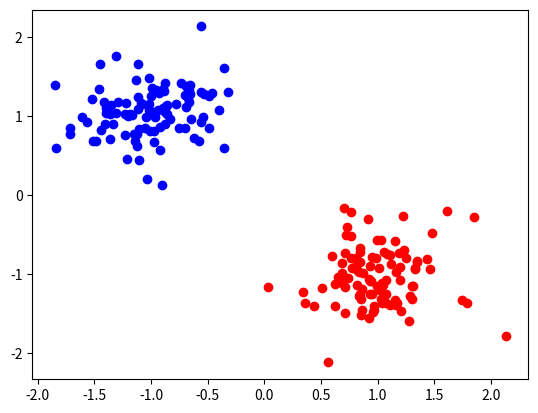
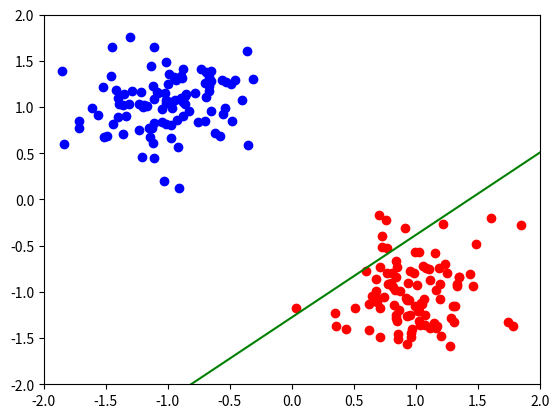
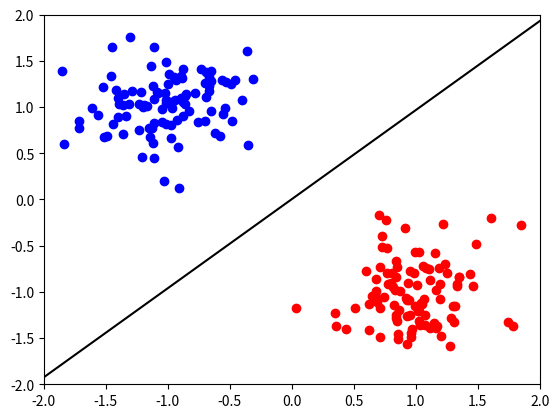
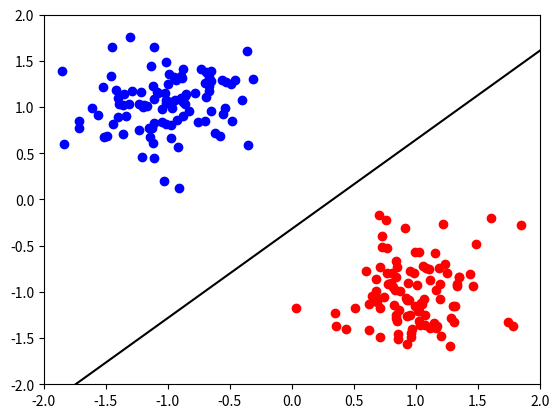

The matplotlib source for these figures, in order:
import numpy as np
import matplotlib.pyplot as plt

a_samples = np.random.multivariate_normal([-1, 1], [[0.1, 0], [0, 0.1]], 100)
b_samples = np.random.multivariate_normal([1, -1], [[0.1, 0], [0, 0.1]], 100)
a_targets = np.ones(100) * -1  # Samples from class A are assigned a class value of -1.
b_targets = np.ones(100)  # Samples from class B are assigned a class value of 1.

fig = plt.figure()
ax = fig.add_subplot(111)
ax.scatter(a_samples[:, 0], a_samples[:, 1], c='b')
ax.scatter(b_samples[:, 0], b_samples[:, 1], c='r')

def p_step(x):
    """Original Perceptron step function."""
    out = x.copy()
    out[x < 0] = -1
    out[x >= 0] = 1
    return out


def dot(w, x):
    x_bias = np.concatenate((np.ones((x.shape[0], 1)), x), axis=1)
    return w @ x_bias.T


def calc_decision_boundary(weights):
    """Compute decision boundary given the parameters.
    Assumes the bias parameter is the first weight."""
    x = -weights[0] / weights[1]
    y = -weights[0] / weights[2]
    m = -y / x
    return np.array([m, y])


def p_loss(predictions, targets):
    """Original Perceptron loss formulation."""
    
    # The original loss only considered misclassifications
    predictions[targets == predictions] = 0
    
    return -np.dot(predictions, targets)


def p_update(weights, sample, prediction, target, eta=1):
    """Original Perceptron update step."""
    
    if prediction == target:
        return weights
    
    x_bias = np.insert(sample, 0, 1)

    w_update = weights + eta * x_bias * target

    return w_update

# Weight Initialization
weights = np.random.uniform(-1, 1, size=(3,))
print("Weights: {}".format(weights))

# Forward pass -- use input from the blue distribution centered at (-1, 1)
x = np.array([[-1.0, 1.0]])
y = dot(weights, x)
print("Before step function: {}".format(y[0]))

# Step function
out = p_step(y)
print("Final prediction: {}".format(out[0]))

# Classifier Parameters
# print(weights)
# weights = np.array([0.1, -0.91290713, -0.19996809]) 

# For visualizing the line
m, b = calc_decision_boundary(weights)
print("Slope: {}\nY-Intercept: {}".format(m, b))

# If the slope is undefined, it is vertical.
if weights[2] != 0:
    x = np.linspace(-3, 3, 100)
    y = m * x + b
else:
    x = np.zeros(100)
    y = np.linspace(-3, 3, 100) + b
    
fig = plt.figure()
ax = fig.add_subplot(111)
ax.plot(x, y, c='g')
ax.scatter(a_samples[:, 0], a_samples[:, 1], c='b')
ax.scatter(b_samples[:, 0], b_samples[:, 1], c='r')
ax.set_xlim([-2, 2])
ax.set_ylim([-2, 2])

# Step 1: Make a prediction
# Linear combination of weights and input
y_a = dot(weights, a_samples)
y_b = dot(weights, b_samples)

# Step-wise activation function
a_pred = p_step(y_a)
b_pred = p_step(y_b)

# Step 2: Calculate the loss
a_loss = p_loss(a_pred, a_targets)
b_loss = p_loss(b_pred, b_targets)
print("Loss A = {}".format(a_loss))
print("Loss B = {}".format(b_loss))

# Combine and normalize the error between 0 and 1.
# loss = np.concatenate((l1_a, l1_b)).mean()
# print("Normalized loss = {}".format(loss))

i = 0
samples = np.concatenate((a_samples, b_samples))
pred = np.concatenate((a_pred, b_pred))
targets = np.concatenate((a_targets, b_targets))

# Classifier Parameters
# print(weights)

# Step 3: Update the weights
for i in range(pred.shape[0]):
    weights = p_update(weights, samples[i], pred[i], targets[i])

# Classifier Parameters
# print(weights)

# For visualizing the line
m, b = calc_decision_boundary(weights)
print("Slope: {}\nY-Intercept: {}".format(m, b))

y = dot(weights, samples)

# Step-wise activation function
pred = p_step(y)
loss = p_loss(pred, targets)
print("Loss = {}".format(loss))
    
fig = plt.figure()
ax = fig.add_subplot(111)
ax.axline([0, b], slope=m, c=[0, 0, 0])
ax.scatter(a_samples[:, 0], a_samples[:, 1], c='b')
ax.scatter(b_samples[:, 0], b_samples[:, 1], c='r')
ax.set_xlim([-2, 2])
ax.set_ylim([-2, 2])

n = 100
for i in range(n):
    y = dot(weights, samples)

    # Step-wise activation function
    pred = p_step(y)
    loss = p_loss(pred, targets)

    weights = p_update(weights, samples[i], pred[i], targets[i])

# Classifier Parameters
print(weights)

# For visualizing the line
m, b = calc_decision_boundary(weights)
print("Slope: {}\nY-Intercept: {}".format(m, b))

fig = plt.figure()
ax = fig.add_subplot(111)
ax.axline([0, b], slope=m, c=[0, 0, 0])
ax.scatter(a_samples[:, 0], a_samples[:, 1], c='b')
ax.scatter(b_samples[:, 0], b_samples[:, 1], c='r')
ax.set_xlim([-2, 2])
ax.set_ylim([-2, 2])